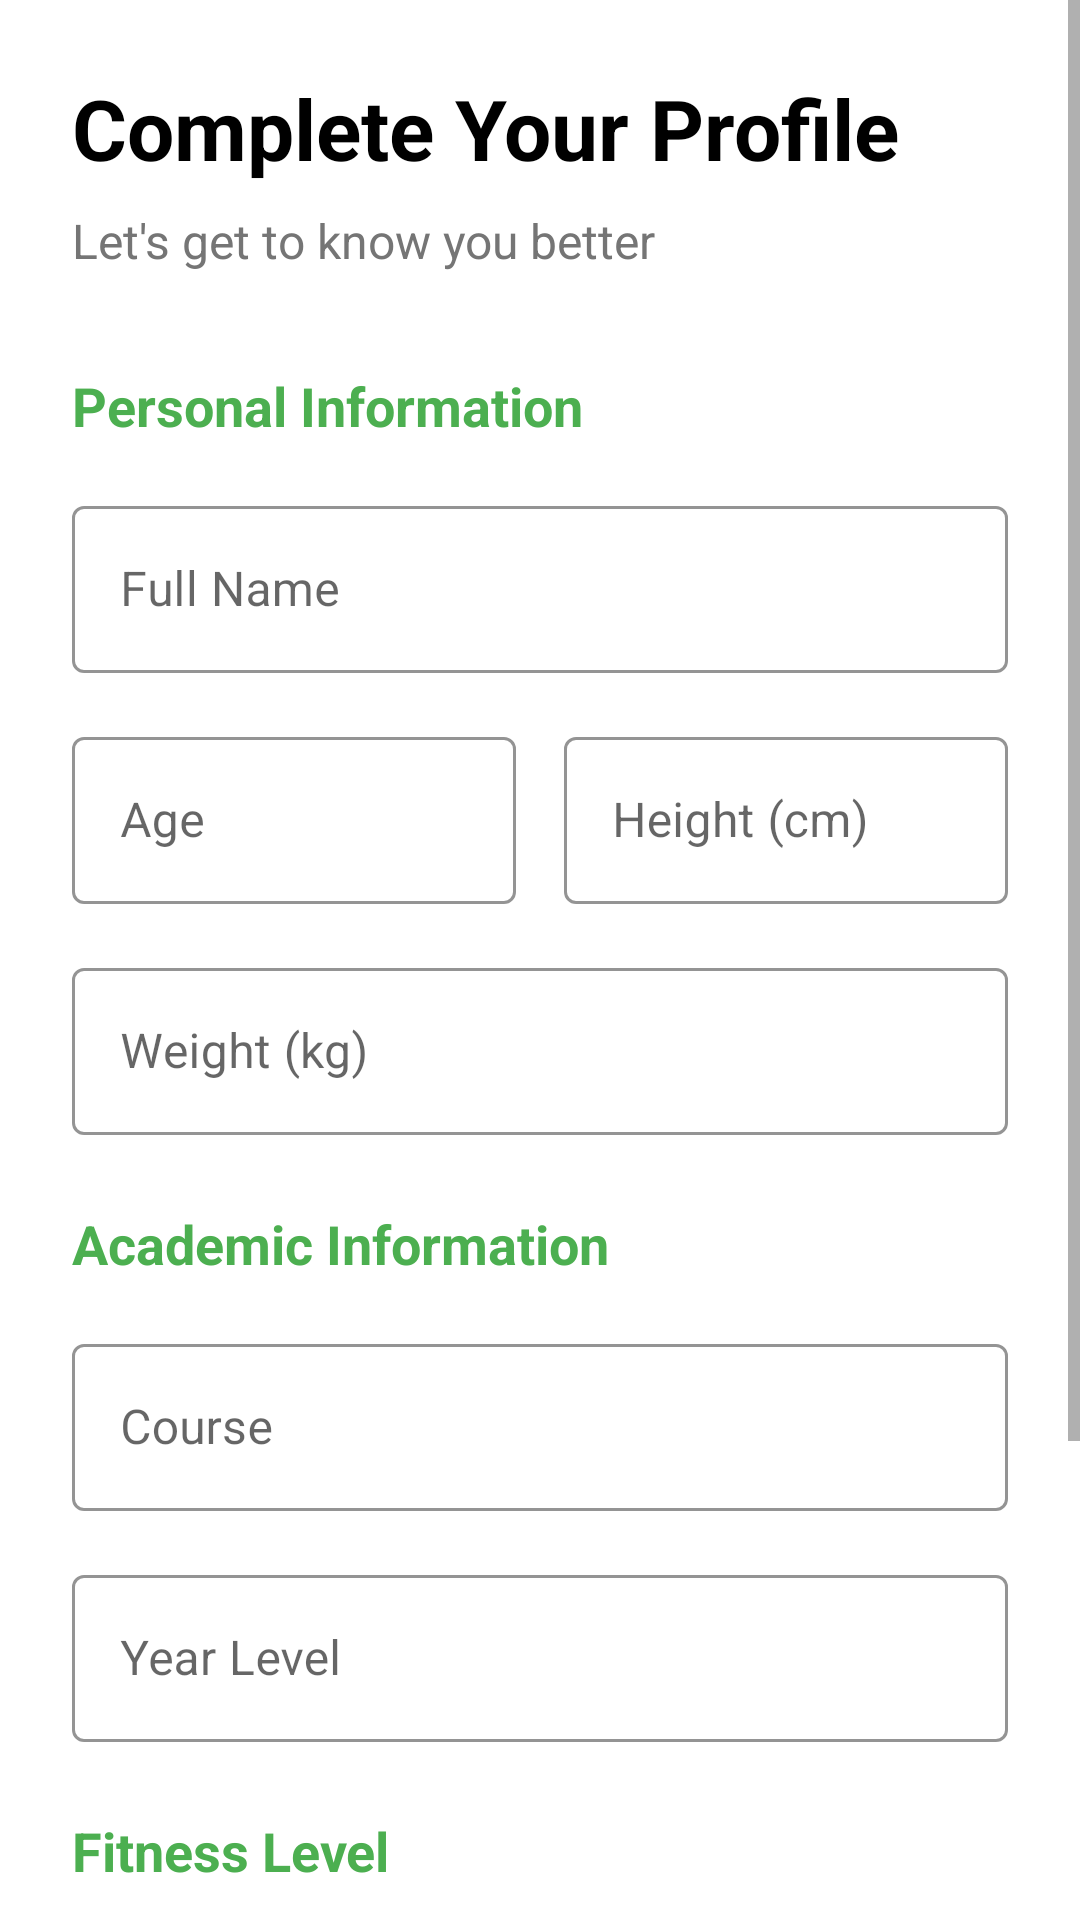

Produce the Android XML layout that renders to this screen, including the resource entries it uses.
<!-- AndroidManifest.xml: activity theme Theme.PoseExercise -->
<!-- res/layout/activity_account_setup.xml -->
<?xml version="1.0" encoding="utf-8"?>
<ScrollView xmlns:android="http://schemas.android.com/apk/res/android"
    xmlns:app="http://schemas.android.com/apk/res-auto"
    android:layout_width="match_parent"
    android:layout_height="match_parent"
    android:background="@color/white"
    android:fillViewport="true">

    <LinearLayout
        android:layout_width="match_parent"
        android:layout_height="wrap_content"
        android:orientation="vertical"
        android:padding="24dp">

        
        <TextView
            android:layout_width="wrap_content"
            android:layout_height="wrap_content"
            android:layout_marginBottom="8dp"
            android:text="Complete Your Profile"
            android:textColor="@color/black"
            android:textSize="28sp"
            android:textStyle="bold" />

        <TextView
            android:layout_width="wrap_content"
            android:layout_height="wrap_content"
            android:layout_marginBottom="32dp"
            android:text="Let's get to know you better"
            android:textColor="@color/gray"
            android:textSize="16sp" />

        
        <TextView
            android:layout_width="wrap_content"
            android:layout_height="wrap_content"
            android:layout_marginBottom="16dp"
            android:text="Personal Information"
            android:textColor="@color/primaryColor"
            android:textSize="18sp"
            android:textStyle="bold" />

        <com.google.android.material.textfield.TextInputLayout
            style="@style/Widget.MaterialComponents.TextInputLayout.OutlinedBox"
            android:layout_width="match_parent"
            android:layout_height="wrap_content"
            android:layout_marginBottom="16dp"
            app:boxStrokeColor="@color/primaryColor"
            app:hintTextColor="@color/primaryColor">

            <EditText
                android:id="@+id/nameInput"
                android:layout_width="match_parent"
                android:layout_height="wrap_content"
                android:hint="Full Name"
                android:inputType="textPersonName" />
        </com.google.android.material.textfield.TextInputLayout>

        
        <LinearLayout
            android:layout_width="match_parent"
            android:layout_height="wrap_content"
            android:orientation="horizontal">

            <com.google.android.material.textfield.TextInputLayout
                style="@style/Widget.MaterialComponents.TextInputLayout.OutlinedBox"
                android:layout_width="0dp"
                android:layout_height="wrap_content"
                android:layout_marginEnd="8dp"
                android:layout_weight="1"
                app:boxStrokeColor="@color/primaryColor"
                app:hintTextColor="@color/primaryColor">

                <EditText
                    android:id="@+id/ageInput"
                    android:layout_width="match_parent"
                    android:layout_height="wrap_content"
                    android:hint="Age"
                    android:inputType="number" />
            </com.google.android.material.textfield.TextInputLayout>

            <com.google.android.material.textfield.TextInputLayout
                style="@style/Widget.MaterialComponents.TextInputLayout.OutlinedBox"
                android:layout_width="0dp"
                android:layout_height="wrap_content"
                android:layout_marginStart="8dp"
                android:layout_weight="1"
                app:boxStrokeColor="@color/primaryColor"
                app:hintTextColor="@color/primaryColor">

                <EditText
                    android:id="@+id/heightInput"
                    android:layout_width="match_parent"
                    android:layout_height="wrap_content"
                    android:hint="Height (cm)"
                    android:inputType="numberDecimal" />
            </com.google.android.material.textfield.TextInputLayout>
        </LinearLayout>

        <com.google.android.material.textfield.TextInputLayout
            style="@style/Widget.MaterialComponents.TextInputLayout.OutlinedBox"
            android:layout_width="match_parent"
            android:layout_height="wrap_content"
            android:layout_marginTop="16dp"
            android:layout_marginBottom="24dp"
            app:boxStrokeColor="@color/primaryColor"
            app:hintTextColor="@color/primaryColor">

            <EditText
                android:id="@+id/weightInput"
                android:layout_width="match_parent"
                android:layout_height="wrap_content"
                android:hint="Weight (kg)"
                android:inputType="numberDecimal" />
        </com.google.android.material.textfield.TextInputLayout>

        
        <TextView
            android:layout_width="wrap_content"
            android:layout_height="wrap_content"
            android:layout_marginBottom="16dp"
            android:text="Academic Information"
            android:textColor="@color/primaryColor"
            android:textSize="18sp"
            android:textStyle="bold" />

        <com.google.android.material.textfield.TextInputLayout
            style="@style/Widget.MaterialComponents.TextInputLayout.OutlinedBox"
            android:layout_width="match_parent"
            android:layout_height="wrap_content"
            android:layout_marginBottom="16dp"
            app:boxStrokeColor="@color/primaryColor"
            app:hintTextColor="@color/primaryColor">

            <EditText
                android:id="@+id/courseInput"
                android:layout_width="match_parent"
                android:layout_height="wrap_content"
                android:hint="Course"
                android:inputType="text" />
        </com.google.android.material.textfield.TextInputLayout>

        <com.google.android.material.textfield.TextInputLayout
            style="@style/Widget.MaterialComponents.TextInputLayout.OutlinedBox"
            android:layout_width="match_parent"
            android:layout_height="wrap_content"
            android:layout_marginBottom="24dp"
            app:boxStrokeColor="@color/primaryColor"
            app:hintTextColor="@color/primaryColor">

            <EditText
                android:id="@+id/yearLevelInput"
                android:layout_width="match_parent"
                android:layout_height="wrap_content"
                android:hint="Year Level"
                android:inputType="number"
                android:maxLength="1" />
        </com.google.android.material.textfield.TextInputLayout>

        
        <TextView
            android:layout_width="wrap_content"
            android:layout_height="wrap_content"
            android:layout_marginBottom="16dp"
            android:text="Fitness Level"
            android:textColor="@color/primaryColor"
            android:textSize="18sp"
            android:textStyle="bold" />

        <com.google.android.material.textfield.TextInputLayout
            style="@style/Widget.MaterialComponents.TextInputLayout.OutlinedBox.ExposedDropdownMenu"
            android:layout_width="match_parent"
            android:layout_height="wrap_content"
            android:layout_marginBottom="32dp"
            app:boxStrokeColor="@color/primaryColor"
            app:hintTextColor="@color/primaryColor">

            <Spinner
                android:id="@+id/fitnessLevelSpinner"
                android:layout_width="match_parent"
                android:layout_height="wrap_content"
                android:padding="16dp" />

        </com.google.android.material.textfield.TextInputLayout>

        
        <com.google.android.material.button.MaterialButton
            android:id="@+id/saveButton"
            android:layout_width="match_parent"
            android:layout_height="56dp"
            android:layout_marginTop="16dp"
            android:text="Complete Setup"
            android:textAllCaps="false"
            android:textSize="16sp"
            app:cornerRadius="28dp"
            app:elevation="4dp" />

    </LinearLayout>
</ScrollView>
<!-- resources referenced by this layout -->
<resources>
  <color name="black">#000000</color>
  <color name="gray">#757575</color>
  <color name="primaryColor">#4CAF50</color>
  <color name="white">#FFFFFF</color>
  <style name="Theme.PoseExercise" parent="Theme.MaterialComponents.Light.NoActionBar">
          
          <item name="colorPrimary">@color/primaryColor</item>
          <item name="colorPrimaryVariant">@color/primaryColorDark</item>
          <item name="colorOnPrimary">@color/white</item>
          
          <item name="colorSecondary">@color/secondaryColor</item>
          <item name="colorSecondaryVariant">@color/secondaryColorDark</item>
          <item name="colorOnSecondary">@color/black</item>
          
          <item name="android:statusBarColor">@color/statusBarColor</item>
      </style>
  <color name="primaryColorDark">#388E3C</color>
  <color name="secondaryColor">#FFC107</color>
  <color name="secondaryColorDark">#FFA000</color>
  <color name="statusBarColor">#2196F3</color>
</resources>
